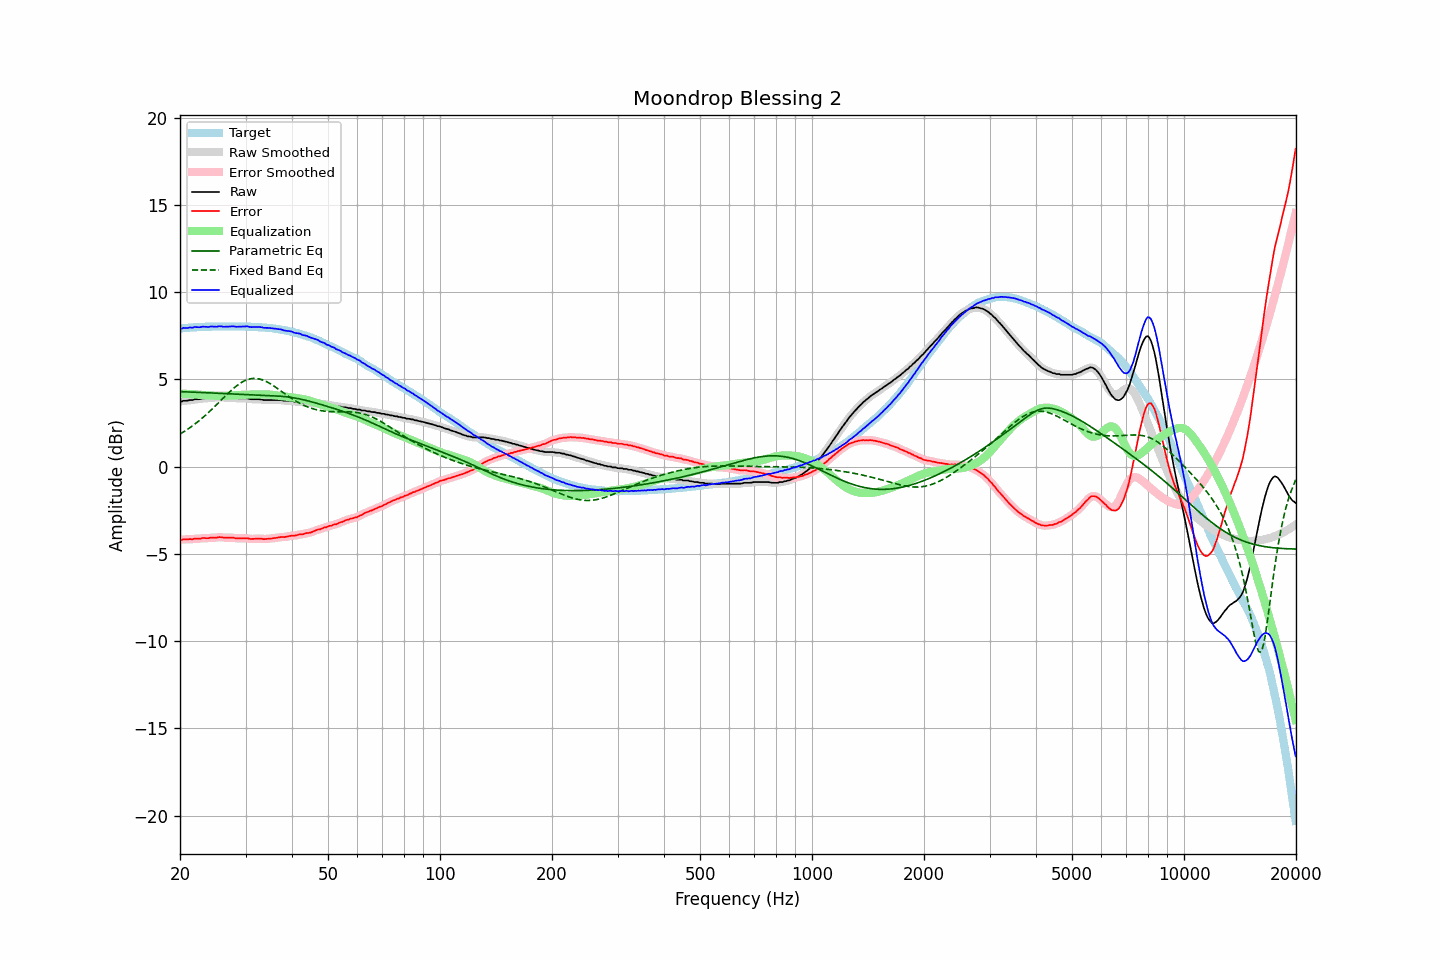

The file beside this chart, header and first rows:
frequency, raw, error, smoothed, error_smoothed, equalization, parametric_eq, fixed_band_eq, equalized_raw, equalized_smoothed, target
20.00, 3.74, -4.17, 3.74, -4.18, 4.18, 4.30, 1.87, 7.93, 7.92, 7.92
20.20, 3.72, -4.20, 3.75, -4.18, 4.18, 4.30, 1.92, 7.91, 7.93, 7.93
20.40, 3.77, -4.16, 3.76, -4.18, 4.18, 4.29, 1.98, 7.95, 7.93, 7.94
20.61, 3.77, -4.17, 3.77, -4.18, 4.17, 4.29, 2.03, 7.95, 7.94, 7.95
20.81, 3.77, -4.17, 3.78, -4.17, 4.17, 4.28, 2.09, 7.94, 7.95, 7.95
21.02, 3.78, -4.17, 3.79, -4.17, 4.17, 4.28, 2.16, 7.95, 7.96, 7.96
21.23, 3.81, -4.15, 3.80, -4.17, 4.16, 4.28, 2.22, 7.98, 7.96, 7.97
21.44, 3.81, -4.16, 3.82, -4.16, 4.16, 4.27, 2.28, 7.97, 7.97, 7.98
21.66, 3.81, -4.16, 3.83, -4.15, 4.15, 4.27, 2.35, 7.96, 7.98, 7.98
21.87, 3.86, -4.12, 3.85, -4.14, 4.14, 4.27, 2.42, 8.01, 7.99, 7.99
22.09, 3.86, -4.12, 3.86, -4.13, 4.13, 4.26, 2.49, 8.00, 7.99, 7.99
22.31, 3.86, -4.13, 3.87, -4.13, 4.13, 4.26, 2.56, 7.99, 7.99, 8.00
22.54, 3.86, -4.13, 3.87, -4.13, 4.12, 4.25, 2.64, 7.99, 7.99, 8.00
22.76, 3.88, -4.12, 3.89, -4.12, 4.11, 4.25, 2.71, 8.00, 8.00, 8.01
22.99, 3.91, -4.09, 3.90, -4.10, 4.11, 4.25, 2.79, 8.02, 8.01, 8.01
23.22, 3.91, -4.09, 3.91, -4.10, 4.10, 4.24, 2.87, 8.02, 8.02, 8.01
23.45, 3.91, -4.10, 3.91, -4.10, 4.10, 4.24, 2.95, 8.01, 8.01, 8.02
23.69, 3.91, -4.10, 3.92, -4.10, 4.09, 4.23, 3.04, 8.01, 8.01, 8.02
23.92, 3.91, -4.10, 3.93, -4.09, 4.09, 4.23, 3.12, 8.00, 8.02, 8.02
24.16, 3.95, -4.06, 3.94, -4.08, 4.08, 4.22, 3.21, 8.04, 8.02, 8.02
24.40, 3.95, -4.07, 3.95, -4.07, 4.08, 4.22, 3.30, 8.03, 8.03, 8.03
24.65, 3.95, -4.07, 3.96, -4.07, 4.07, 4.22, 3.39, 8.02, 8.03, 8.03
24.89, 3.95, -4.07, 3.96, -4.07, 4.06, 4.21, 3.48, 8.02, 8.02, 8.03
25.14, 3.95, -4.07, 3.97, -4.06, 4.06, 4.21, 3.57, 8.02, 8.03, 8.03
25.39, 3.98, -4.04, 3.98, -4.05, 4.06, 4.20, 3.66, 8.04, 8.04, 8.03
25.65, 3.98, -4.04, 3.98, -4.05, 4.06, 4.20, 3.75, 8.04, 8.04, 8.03
25.91, 3.97, -4.05, 3.97, -4.05, 4.06, 4.19, 3.84, 8.04, 8.03, 8.03
26.16, 3.95, -4.07, 3.96, -4.07, 4.06, 4.19, 3.94, 8.02, 8.02, 8.03
26.43, 3.95, -4.07, 3.95, -4.07, 4.06, 4.18, 4.03, 8.02, 8.02, 8.03
26.69, 3.95, -4.07, 3.95, -4.07, 4.07, 4.18, 4.12, 8.02, 8.02, 8.03
26.96, 3.95, -4.07, 3.95, -4.07, 4.07, 4.18, 4.21, 8.03, 8.03, 8.03
27.23, 3.95, -4.07, 3.96, -4.07, 4.08, 4.17, 4.29, 8.03, 8.03, 8.03
27.50, 3.95, -4.07, 3.96, -4.07, 4.08, 4.17, 4.38, 8.04, 8.04, 8.03
27.77, 3.95, -4.07, 3.95, -4.08, 4.09, 4.16, 4.46, 8.04, 8.04, 8.03
28.05, 3.93, -4.09, 3.93, -4.09, 4.09, 4.16, 4.54, 8.03, 8.03, 8.03
28.33, 3.91, -4.11, 3.92, -4.11, 4.10, 4.15, 4.61, 8.01, 8.02, 8.03
28.62, 3.91, -4.11, 3.91, -4.11, 4.10, 4.15, 4.68, 8.02, 8.02, 8.03
28.90, 3.91, -4.11, 3.91, -4.11, 4.11, 4.14, 4.75, 8.02, 8.02, 8.03
29.19, 3.91, -4.11, 3.91, -4.11, 4.11, 4.14, 4.81, 8.03, 8.03, 8.03
29.48, 3.91, -4.11, 3.91, -4.11, 4.11, 4.14, 4.86, 8.03, 8.03, 8.03
29.78, 3.91, -4.11, 3.92, -4.11, 4.12, 4.13, 4.91, 8.03, 8.04, 8.03
30.08, 3.91, -4.11, 3.91, -4.11, 4.12, 4.13, 4.95, 8.04, 8.04, 8.03
30.38, 3.91, -4.10, 3.90, -4.12, 4.13, 4.12, 4.99, 8.04, 8.03, 8.02
30.68, 3.88, -4.13, 3.89, -4.13, 4.13, 4.12, 5.02, 8.01, 8.02, 8.02
30.99, 3.86, -4.15, 3.87, -4.14, 4.13, 4.11, 5.04, 8.00, 8.00, 8.02
31.30, 3.86, -4.14, 3.86, -4.15, 4.13, 4.11, 5.05, 8.00, 8.00, 8.01
31.61, 3.86, -4.14, 3.86, -4.14, 4.13, 4.11, 5.06, 8.00, 8.00, 8.01
31.93, 3.86, -4.13, 3.87, -4.13, 4.14, 4.10, 5.05, 8.00, 8.00, 8.00
32.24, 3.86, -4.13, 3.86, -4.13, 4.14, 4.10, 5.05, 8.00, 8.00, 8.00
32.57, 3.86, -4.12, 3.86, -4.13, 4.14, 4.09, 5.03, 8.01, 8.00, 7.99
32.89, 3.85, -4.13, 3.85, -4.13, 4.14, 4.09, 5.01, 8.00, 7.99, 7.99
33.22, 3.84, -4.13, 3.84, -4.14, 4.14, 4.09, 4.98, 7.99, 7.98, 7.98
33.55, 3.81, -4.16, 3.82, -4.15, 4.14, 4.08, 4.95, 7.96, 7.97, 7.98
33.89, 3.81, -4.15, 3.81, -4.15, 4.14, 4.08, 4.91, 7.96, 7.96, 7.97
34.23, 3.81, -4.14, 3.81, -4.15, 4.14, 4.08, 4.86, 7.95, 7.95, 7.96
34.57, 3.81, -4.13, 3.81, -4.13, 4.14, 4.07, 4.81, 7.95, 7.95, 7.95
34.92, 3.81, -4.12, 3.81, -4.13, 4.13, 4.07, 4.76, 7.94, 7.94, 7.94
35.27, 3.81, -4.12, 3.81, -4.12, 4.12, 4.06, 4.70, 7.93, 7.93, 7.94
35.62, 3.81, -4.10, 3.81, -4.11, 4.10, 4.06, 4.64, 7.92, 7.92, 7.92
35.97, 3.81, -4.09, 3.81, -4.09, 4.09, 4.05, 4.58, 7.91, 7.91, 7.91
... 635 more rows
